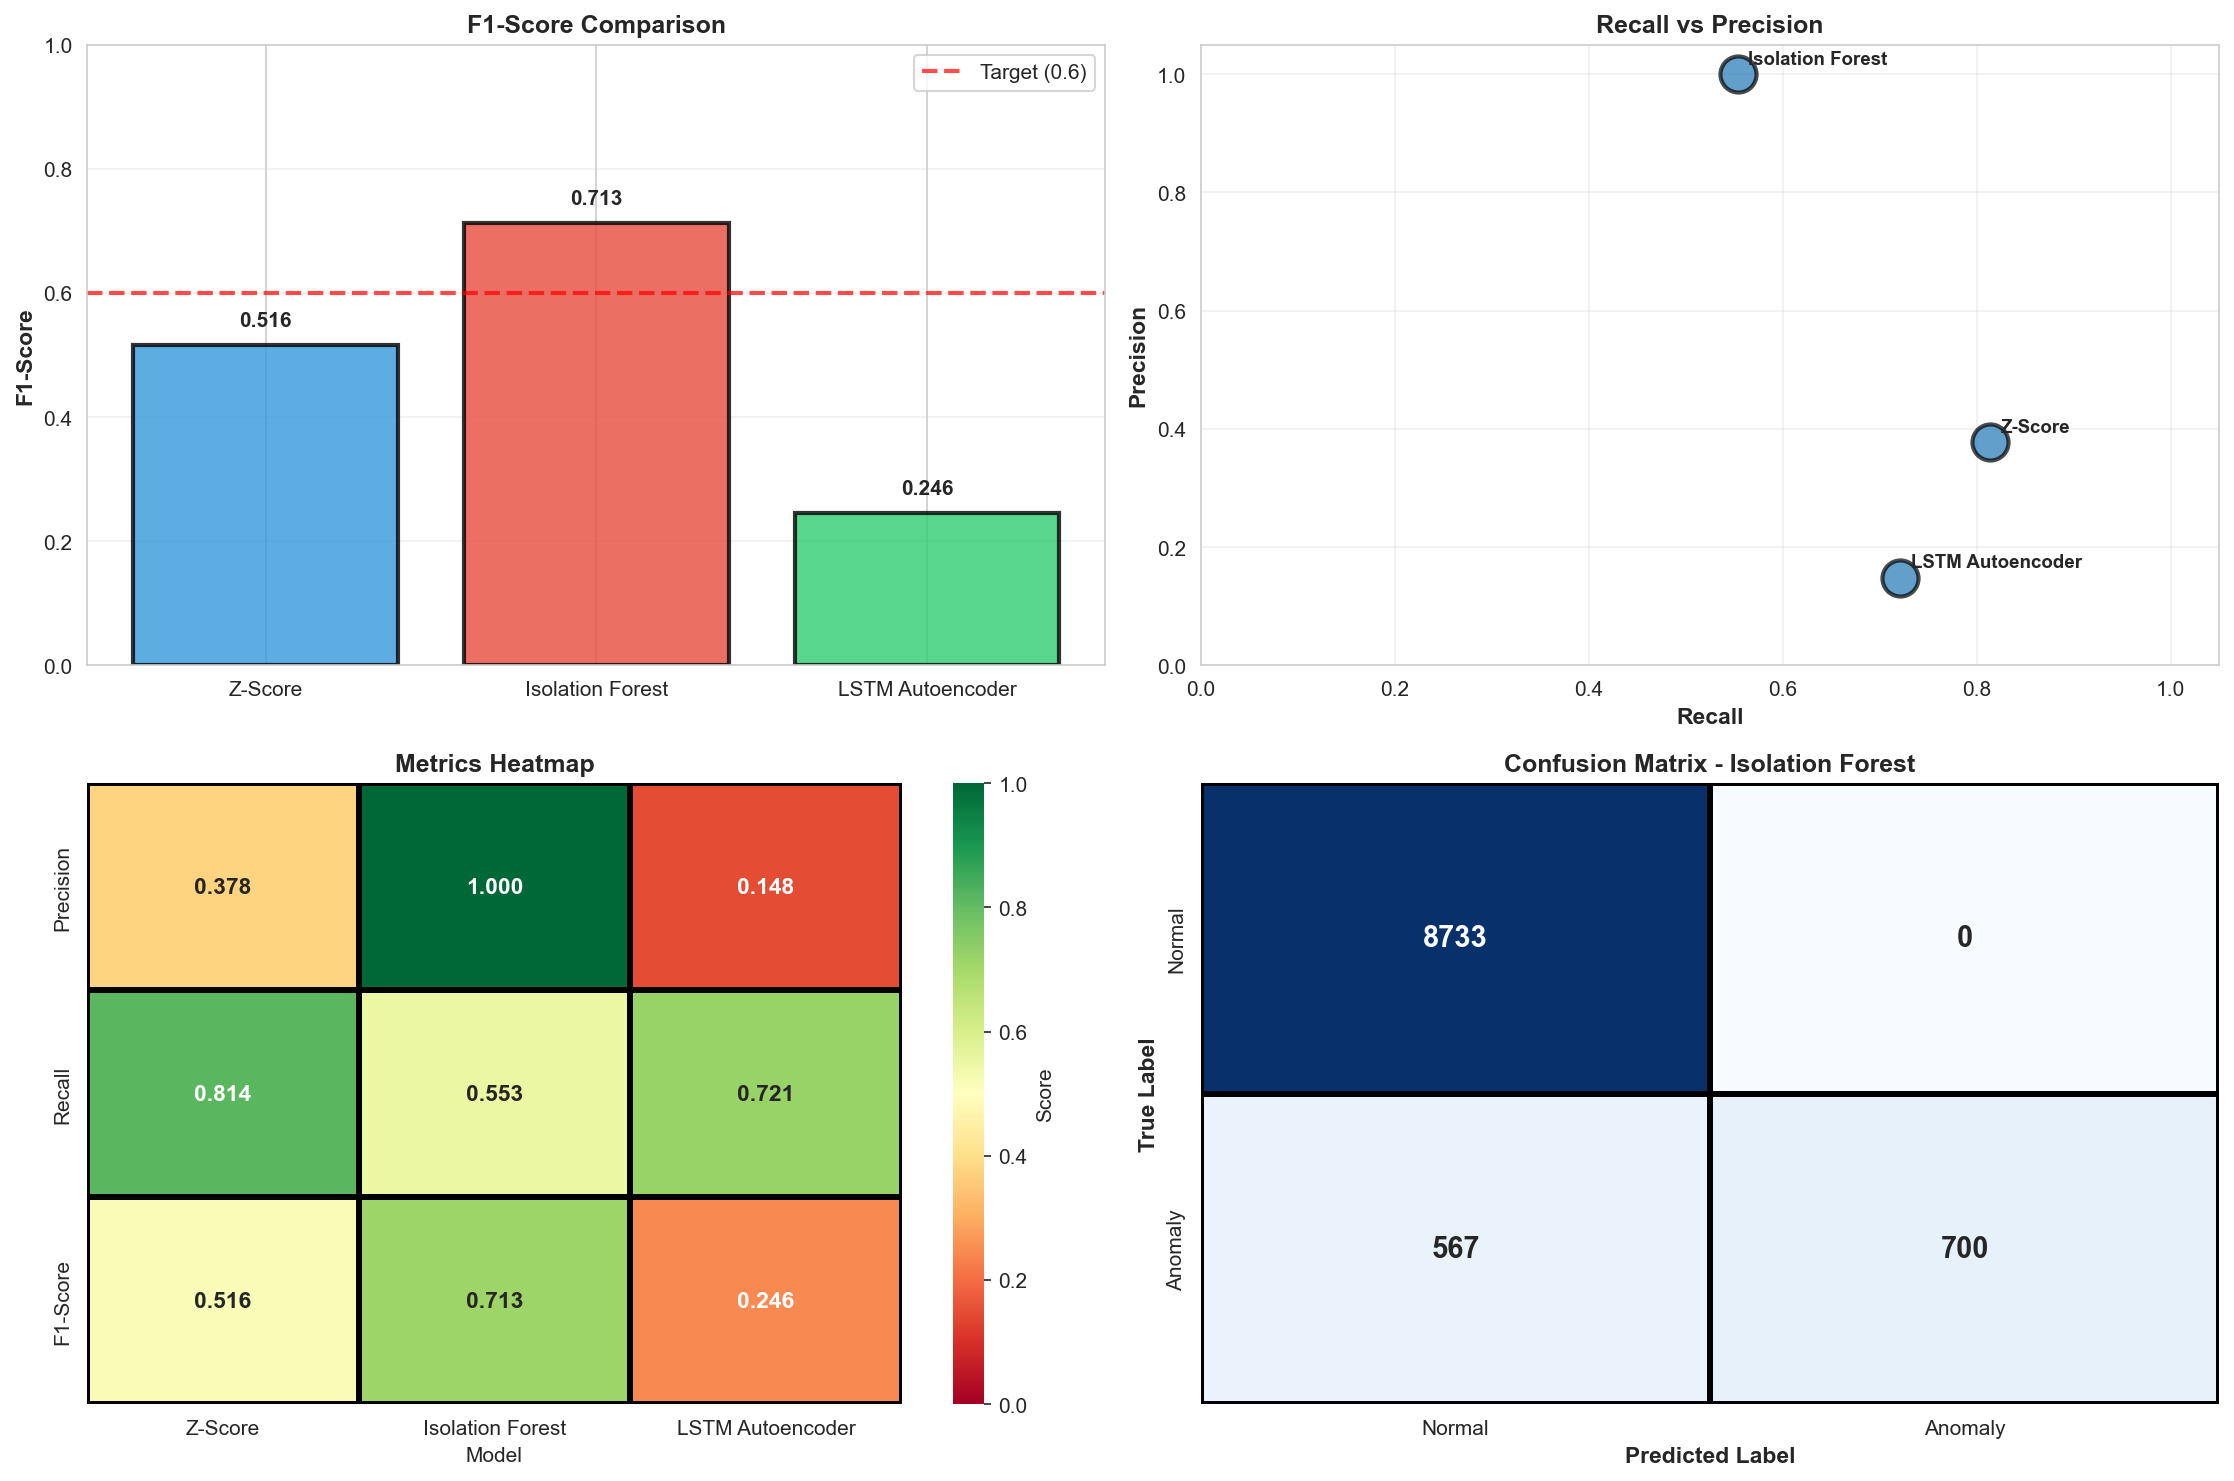

Source data for this figure (header and first rows):
Model, Precision, Recall, F1-Score, TP, FP, FN, TN, Anomalies_Detected
Z-Score, 0.3778, 0.8139, 0.5161, 1028, 1693, 235, 7015, 2721
Isolation Forest, 1.0, 0.5534, 0.7125, 699, 0, 564, 8708, 699
LSTM Autoencoder, 0.1482, 0.7213, 0.2459, 911, 5237, 352, 3471, 6148
